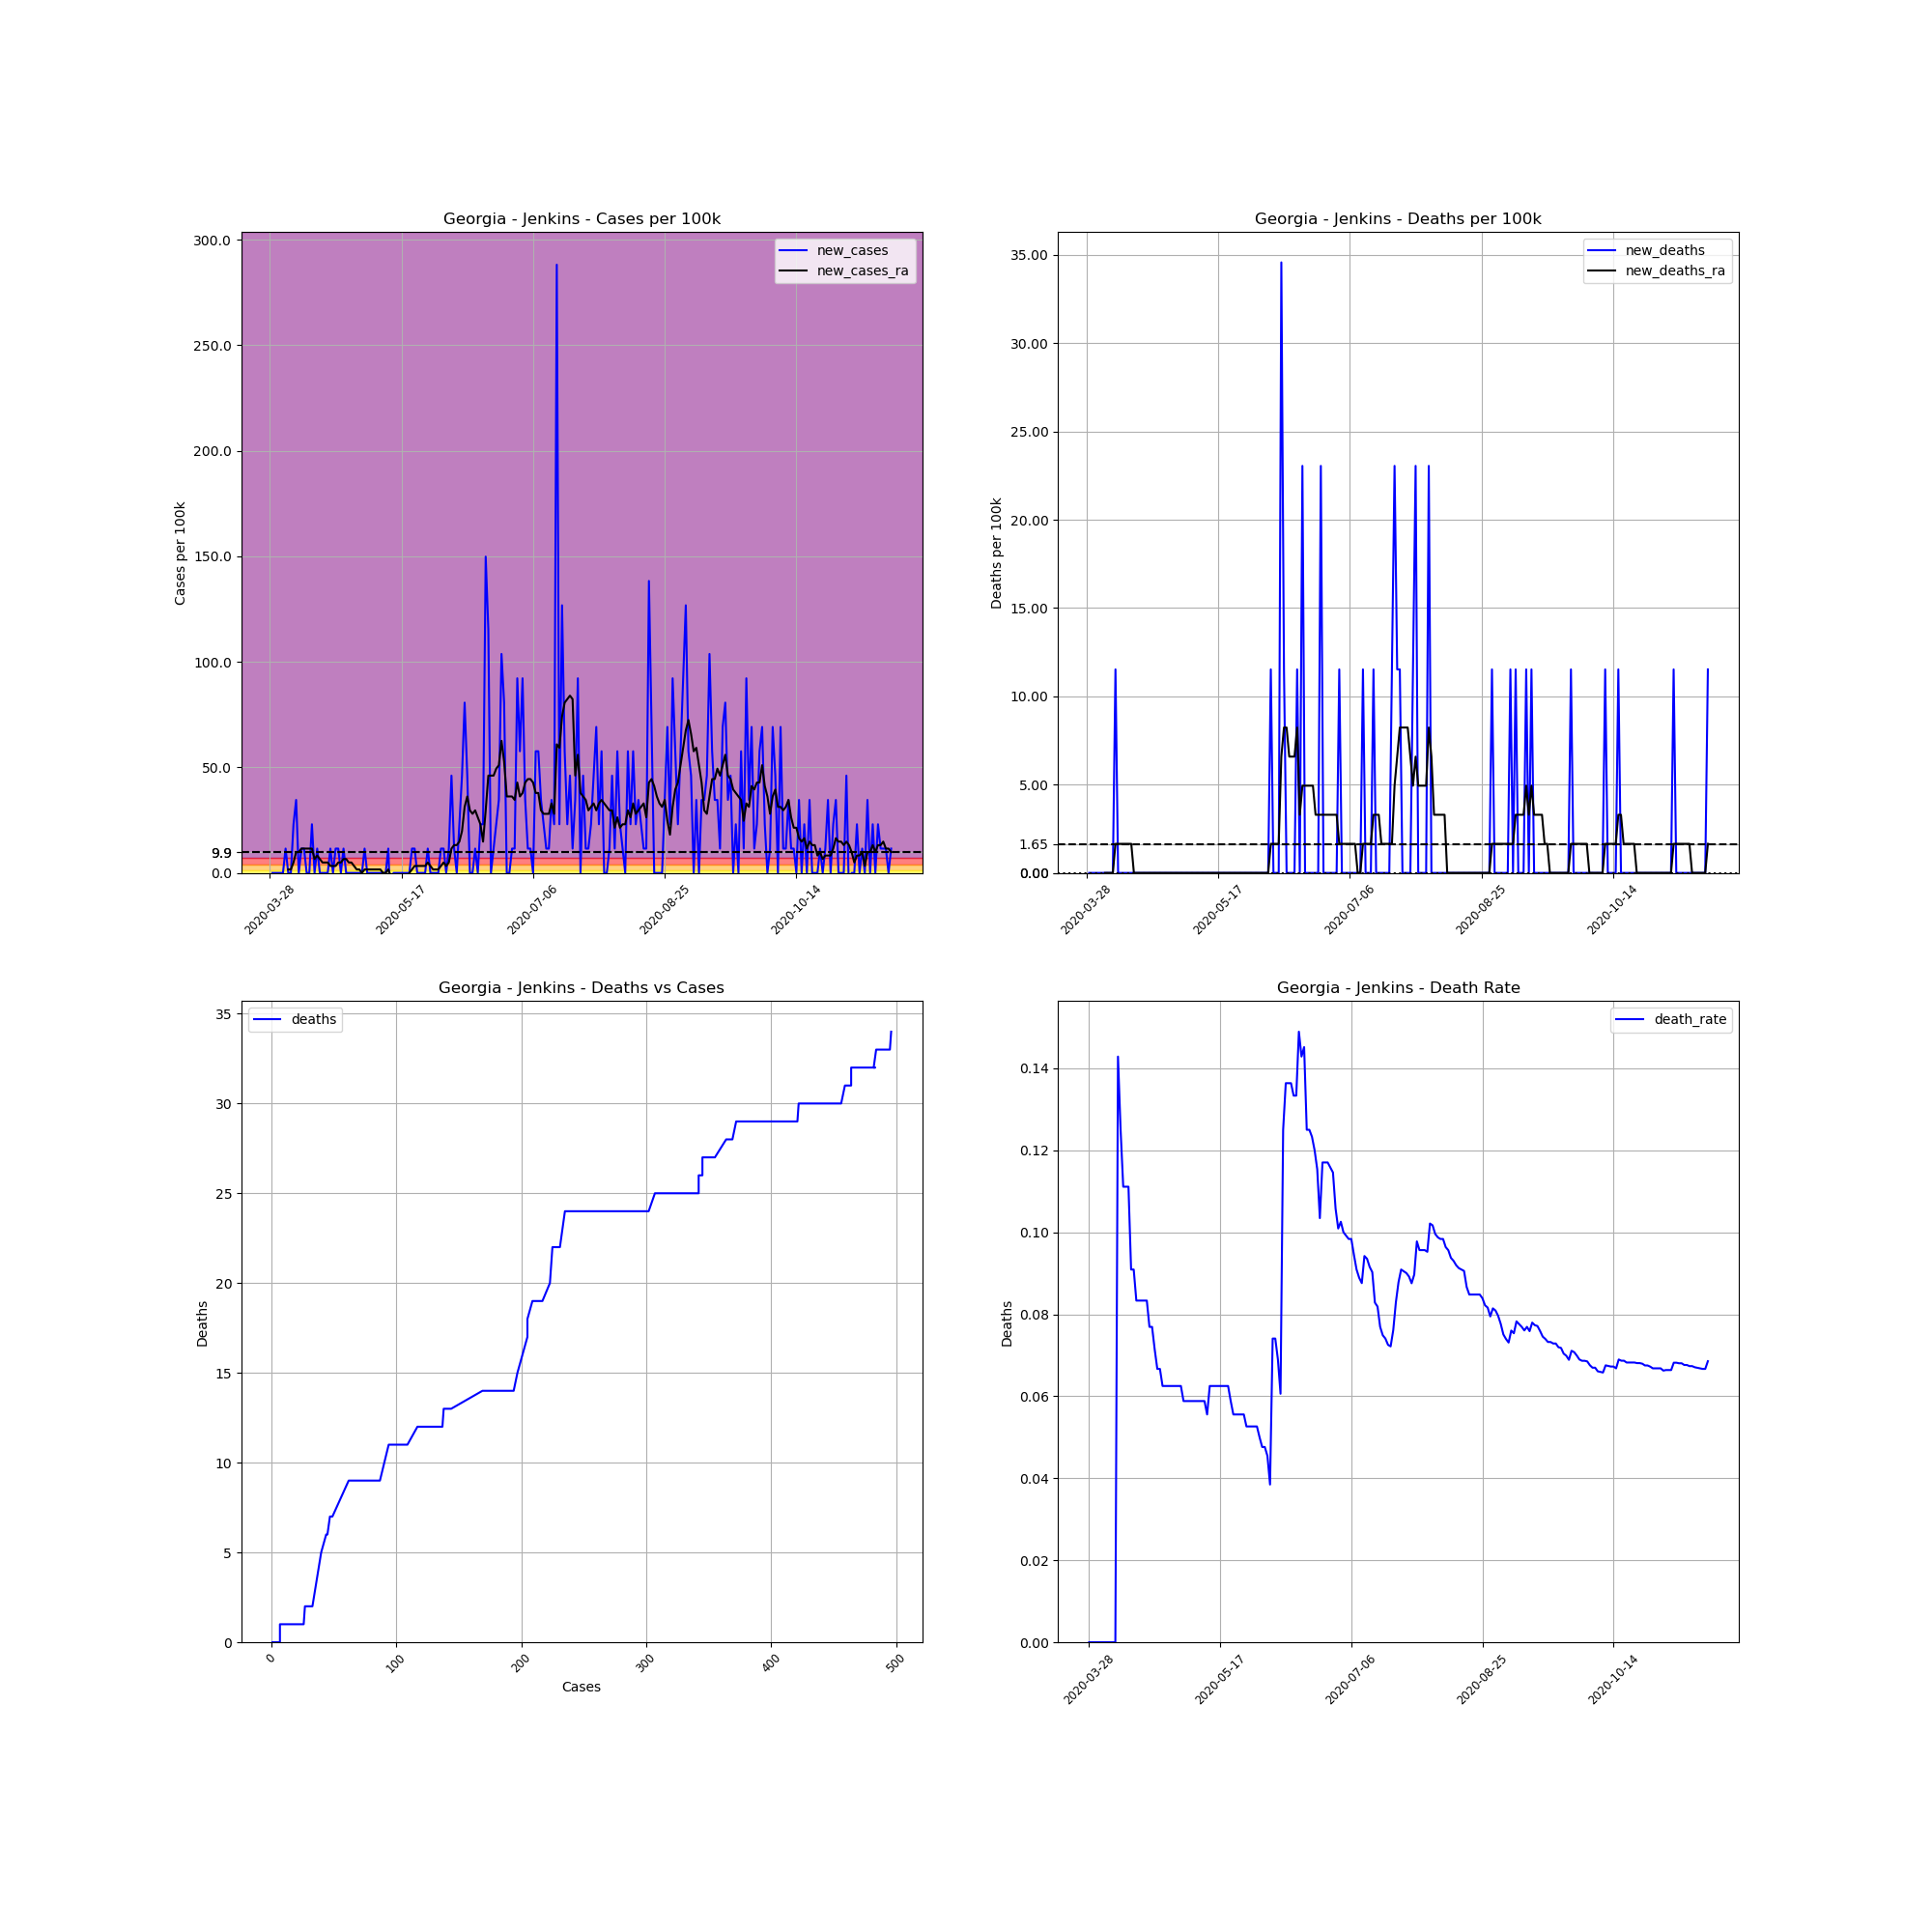

Source data for this figure (header and first rows):
, date, county, state, fips, cases, deaths, COUNTY, STNAME, CTYNAME, POPESTIMATE2019, cases_per_100k, deaths_per_100k, death_rate, new_cases, new_deaths, new_cases_ra, new_deaths_ra
432652, 2020-03-28, Jenkins, Georgia, 13165, 1, 0, 165, Georgia, Jenkins, 8676, 11.53, 0.0, 0.0, , , , 
432653, 2020-03-29, Jenkins, Georgia, 13165, 1, 0, 165, Georgia, Jenkins, 8676, 11.53, 0.0, 0.0, 0.0, 0.0, , 
432654, 2020-03-30, Jenkins, Georgia, 13165, 1, 0, 165, Georgia, Jenkins, 8676, 11.53, 0.0, 0.0, 0.0, 0.0, , 
432655, 2020-03-31, Jenkins, Georgia, 13165, 1, 0, 165, Georgia, Jenkins, 8676, 11.53, 0.0, 0.0, 0.0, 0.0, , 
432656, 2020-04-01, Jenkins, Georgia, 13165, 1, 0, 165, Georgia, Jenkins, 8676, 11.53, 0.0, 0.0, 0.0, 0.0, , 
432657, 2020-04-02, Jenkins, Georgia, 13165, 1, 0, 165, Georgia, Jenkins, 8676, 11.53, 0.0, 0.0, 0.0, 0.0, , 
432658, 2020-04-03, Jenkins, Georgia, 13165, 2, 0, 165, Georgia, Jenkins, 8676, 23.05, 0.0, 0.0, 11.53, 0.0, , 
432659, 2020-04-04, Jenkins, Georgia, 13165, 2, 0, 165, Georgia, Jenkins, 8676, 23.05, 0.0, 0.0, 0.0, 0.0, 1.647, 0.0
432660, 2020-04-05, Jenkins, Georgia, 13165, 2, 0, 165, Georgia, Jenkins, 8676, 23.05, 0.0, 0.0, 0.0, 0.0, 1.647, 0.0
432661, 2020-04-06, Jenkins, Georgia, 13165, 4, 0, 165, Georgia, Jenkins, 8676, 46.1, 0.0, 0.0, 23.05, 0.0, 4.94, 0.0
432662, 2020-04-07, Jenkins, Georgia, 13165, 7, 0, 165, Georgia, Jenkins, 8676, 80.68, 0.0, 0.0, 34.58, 0.0, 9.879, 0.0
432663, 2020-04-08, Jenkins, Georgia, 13165, 7, 1, 165, Georgia, Jenkins, 8676, 80.68, 11.53, 0.1429, 0.0, 11.53, 9.879, 1.647
432664, 2020-04-09, Jenkins, Georgia, 13165, 8, 1, 165, Georgia, Jenkins, 8676, 92.21, 11.53, 0.125, 11.53, 0.0, 11.53, 1.647
432665, 2020-04-10, Jenkins, Georgia, 13165, 9, 1, 165, Georgia, Jenkins, 8676, 103.7, 11.53, 0.1111, 11.53, 0.0, 11.53, 1.647
432666, 2020-04-11, Jenkins, Georgia, 13165, 9, 1, 165, Georgia, Jenkins, 8676, 103.7, 11.53, 0.1111, 0.0, 0.0, 11.53, 1.647
432667, 2020-04-12, Jenkins, Georgia, 13165, 9, 1, 165, Georgia, Jenkins, 8676, 103.7, 11.53, 0.1111, 0.0, 0.0, 11.53, 1.647
432668, 2020-04-13, Jenkins, Georgia, 13165, 11, 1, 165, Georgia, Jenkins, 8676, 126.8, 11.53, 0.09091, 23.05, 0.0, 11.53, 1.647
432669, 2020-04-14, Jenkins, Georgia, 13165, 11, 1, 165, Georgia, Jenkins, 8676, 126.8, 11.53, 0.09091, 0.0, 0.0, 6.586, 1.647
432670, 2020-04-15, Jenkins, Georgia, 13165, 12, 1, 165, Georgia, Jenkins, 8676, 138.3, 11.53, 0.08333, 11.53, 0.0, 8.233, 0.0
432671, 2020-04-16, Jenkins, Georgia, 13165, 12, 1, 165, Georgia, Jenkins, 8676, 138.3, 11.53, 0.08333, 0.0, 0.0, 6.586, 0.0
432672, 2020-04-17, Jenkins, Georgia, 13165, 12, 1, 165, Georgia, Jenkins, 8676, 138.3, 11.53, 0.08333, 0.0, 0.0, 4.94, 0.0
432673, 2020-04-18, Jenkins, Georgia, 13165, 12, 1, 165, Georgia, Jenkins, 8676, 138.3, 11.53, 0.08333, 0.0, 0.0, 4.94, 0.0
432674, 2020-04-19, Jenkins, Georgia, 13165, 12, 1, 165, Georgia, Jenkins, 8676, 138.3, 11.53, 0.08333, 0.0, 0.0, 4.94, 0.0
432675, 2020-04-20, Jenkins, Georgia, 13165, 13, 1, 165, Georgia, Jenkins, 8676, 149.8, 11.53, 0.07692, 11.53, 0.0, 3.293, 0.0
432676, 2020-04-21, Jenkins, Georgia, 13165, 13, 1, 165, Georgia, Jenkins, 8676, 149.8, 11.53, 0.07692, 0.0, 0.0, 3.293, 0.0
432677, 2020-04-22, Jenkins, Georgia, 13165, 14, 1, 165, Georgia, Jenkins, 8676, 161.4, 11.53, 0.07143, 11.53, 0.0, 3.293, 0.0
432678, 2020-04-23, Jenkins, Georgia, 13165, 15, 1, 165, Georgia, Jenkins, 8676, 172.9, 11.53, 0.06667, 11.53, 0.0, 4.94, 0.0
432679, 2020-04-24, Jenkins, Georgia, 13165, 15, 1, 165, Georgia, Jenkins, 8676, 172.9, 11.53, 0.06667, 0.0, 0.0, 4.94, 0.0
432680, 2020-04-25, Jenkins, Georgia, 13165, 16, 1, 165, Georgia, Jenkins, 8676, 184.4, 11.53, 0.0625, 11.53, 0.0, 6.586, 0.0
432681, 2020-04-26, Jenkins, Georgia, 13165, 16, 1, 165, Georgia, Jenkins, 8676, 184.4, 11.53, 0.0625, 0.0, 0.0, 6.586, 0.0
432682, 2020-04-27, Jenkins, Georgia, 13165, 16, 1, 165, Georgia, Jenkins, 8676, 184.4, 11.53, 0.0625, 0.0, 0.0, 4.94, 0.0
432683, 2020-04-28, Jenkins, Georgia, 13165, 16, 1, 165, Georgia, Jenkins, 8676, 184.4, 11.53, 0.0625, 0.0, 0.0, 4.94, 0.0
432684, 2020-04-29, Jenkins, Georgia, 13165, 16, 1, 165, Georgia, Jenkins, 8676, 184.4, 11.53, 0.0625, 0.0, 0.0, 3.293, 0.0
432685, 2020-04-30, Jenkins, Georgia, 13165, 16, 1, 165, Georgia, Jenkins, 8676, 184.4, 11.53, 0.0625, 0.0, 0.0, 1.647, 0.0
432686, 2020-05-01, Jenkins, Georgia, 13165, 16, 1, 165, Georgia, Jenkins, 8676, 184.4, 11.53, 0.0625, 0.0, 0.0, 1.647, 0.0
432687, 2020-05-02, Jenkins, Georgia, 13165, 16, 1, 165, Georgia, Jenkins, 8676, 184.4, 11.53, 0.0625, 0.0, 0.0, 0.0, 0.0
432688, 2020-05-03, Jenkins, Georgia, 13165, 17, 1, 165, Georgia, Jenkins, 8676, 195.9, 11.53, 0.05882, 11.53, 0.0, 1.647, 0.0
432689, 2020-05-04, Jenkins, Georgia, 13165, 17, 1, 165, Georgia, Jenkins, 8676, 195.9, 11.53, 0.05882, 0.0, 0.0, 1.647, 0.0
432690, 2020-05-05, Jenkins, Georgia, 13165, 17, 1, 165, Georgia, Jenkins, 8676, 195.9, 11.53, 0.05882, 0.0, 0.0, 1.647, 0.0
432691, 2020-05-06, Jenkins, Georgia, 13165, 17, 1, 165, Georgia, Jenkins, 8676, 195.9, 11.53, 0.05882, 0.0, 0.0, 1.647, 0.0
432692, 2020-05-07, Jenkins, Georgia, 13165, 17, 1, 165, Georgia, Jenkins, 8676, 195.9, 11.53, 0.05882, 0.0, 0.0, 1.647, 0.0
432693, 2020-05-08, Jenkins, Georgia, 13165, 17, 1, 165, Georgia, Jenkins, 8676, 195.9, 11.53, 0.05882, 0.0, 0.0, 1.647, 0.0
432694, 2020-05-09, Jenkins, Georgia, 13165, 17, 1, 165, Georgia, Jenkins, 8676, 195.9, 11.53, 0.05882, 0.0, 0.0, 1.647, 0.0
432695, 2020-05-10, Jenkins, Georgia, 13165, 17, 1, 165, Georgia, Jenkins, 8676, 195.9, 11.53, 0.05882, 0.0, 0.0, 0.0, 0.0
432696, 2020-05-11, Jenkins, Georgia, 13165, 17, 1, 165, Georgia, Jenkins, 8676, 195.9, 11.53, 0.05882, 0.0, 0.0, 0.0, 0.0
432697, 2020-05-12, Jenkins, Georgia, 13165, 18, 1, 165, Georgia, Jenkins, 8676, 207.5, 11.53, 0.05556, 11.53, 0.0, 1.647, 0.0
432698, 2020-05-13, Jenkins, Georgia, 13165, 16, 1, 165, Georgia, Jenkins, 8676, 184.4, 11.53, 0.0625, -23.05, 0.0, -1.647, 0.0
432699, 2020-05-14, Jenkins, Georgia, 13165, 16, 1, 165, Georgia, Jenkins, 8676, 184.4, 11.53, 0.0625, 0.0, 0.0, -1.647, 0.0
432700, 2020-05-15, Jenkins, Georgia, 13165, 16, 1, 165, Georgia, Jenkins, 8676, 184.4, 11.53, 0.0625, 0.0, 0.0, -1.647, 0.0
432701, 2020-05-16, Jenkins, Georgia, 13165, 16, 1, 165, Georgia, Jenkins, 8676, 184.4, 11.53, 0.0625, 0.0, 0.0, -1.647, 0.0
432702, 2020-05-17, Jenkins, Georgia, 13165, 16, 1, 165, Georgia, Jenkins, 8676, 184.4, 11.53, 0.0625, 0.0, 0.0, -1.647, 0.0
432703, 2020-05-18, Jenkins, Georgia, 13165, 16, 1, 165, Georgia, Jenkins, 8676, 184.4, 11.53, 0.0625, 0.0, 0.0, -1.647, 0.0
432704, 2020-05-19, Jenkins, Georgia, 13165, 16, 1, 165, Georgia, Jenkins, 8676, 184.4, 11.53, 0.0625, 0.0, 0.0, -3.293, 0.0
432705, 2020-05-20, Jenkins, Georgia, 13165, 16, 1, 165, Georgia, Jenkins, 8676, 184.4, 11.53, 0.0625, 0.0, 0.0, 0.0, 0.0
432706, 2020-05-21, Jenkins, Georgia, 13165, 17, 1, 165, Georgia, Jenkins, 8676, 195.9, 11.53, 0.05882, 11.53, 0.0, 1.647, 0.0
432707, 2020-05-22, Jenkins, Georgia, 13165, 18, 1, 165, Georgia, Jenkins, 8676, 207.5, 11.53, 0.05556, 11.53, 0.0, 3.293, 0.0
432708, 2020-05-23, Jenkins, Georgia, 13165, 18, 1, 165, Georgia, Jenkins, 8676, 207.5, 11.53, 0.05556, 0.0, 0.0, 3.293, 0.0
432709, 2020-05-24, Jenkins, Georgia, 13165, 18, 1, 165, Georgia, Jenkins, 8676, 207.5, 11.53, 0.05556, 0.0, 0.0, 3.293, 0.0
432710, 2020-05-25, Jenkins, Georgia, 13165, 18, 1, 165, Georgia, Jenkins, 8676, 207.5, 11.53, 0.05556, 0.0, 0.0, 3.293, 0.0
432711, 2020-05-26, Jenkins, Georgia, 13165, 18, 1, 165, Georgia, Jenkins, 8676, 207.5, 11.53, 0.05556, 0.0, 0.0, 3.293, 0.0
... 177 more rows
